Run: headless pygame with SDL's dummy video driver; simulated clock (each Clock.tick advances the game by its frame time, no real sleeping); random seed 0; keys injected as events and as key.get_pressed() state; no mouse input.
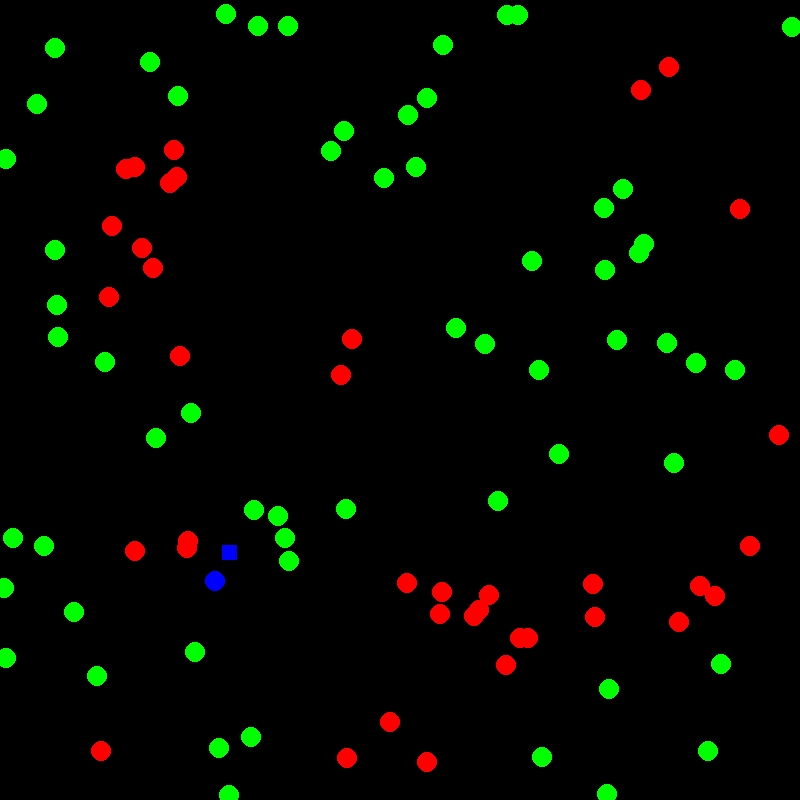
Frame 1 of 4 · flips 1–60 · no input
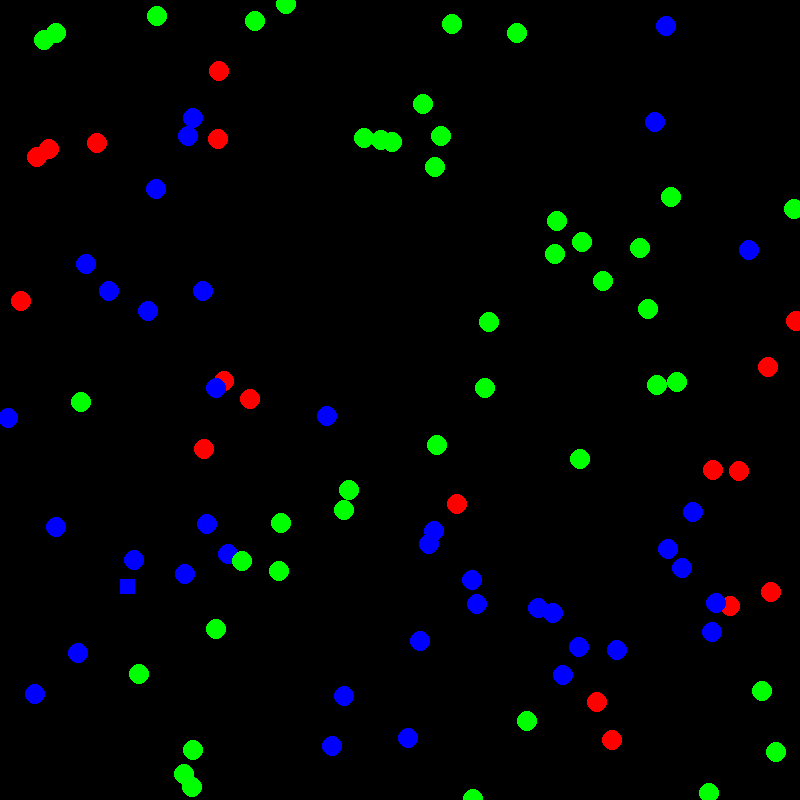
Frame 2 of 4 · flips 61–180 · tapped SPACE, RETURN · held RIGHT (→), D
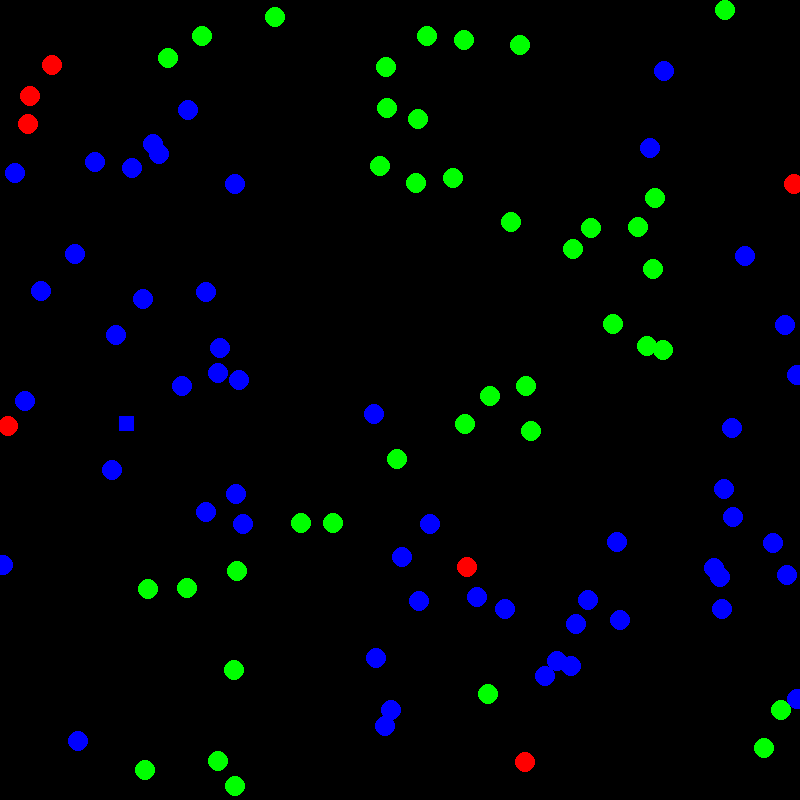
Frame 3 of 4 · flips 181–300 · held DOWN (↓), S
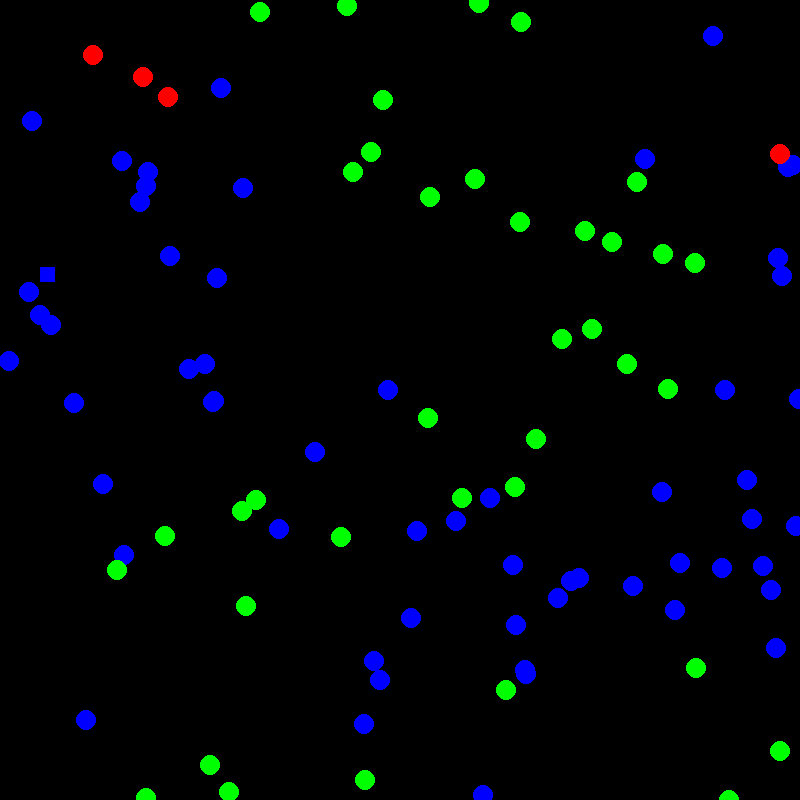
Frame 4 of 4 · flips 301–420 · held LEFT (←), A, UP (↑), W

The pygame program that drew these frames:

import pygame
import random


####
# Configuration
####

SCREEN_WIDTH = 800
SCREEN_HEIGHT = 800
STEPS_PER_SECOND = 30

INFECTION_RANGE = 40
RECOVERY_TIME = 5
SYKEBIL_SPEED = 2

MOVEMENT_RANGE = 5
NUMBER_OF_PEOPLE = 100

####
# List and weights of behaviors and status
# Weights are relative (e.g. susceptible is 10 times more likely than infected)
####
behaviors = ["surrehode", "sykebil"]
behavior_weight = [20, 1]
status = ["infected", "susceptible", "recovered"]
status_weight = [1, 10, 0]


def find_closest_infected(target, others):
    '''
    Get the closest infected person from list
    target - the person we are finding the closest person to
    other - list of all other persons
    returns the element from others which is closest to the target
    '''
    pos = target["position"]

    min_distance = 1000
    closest = None
    for other in others:
        if other == target:
            # no need to investigate distance to self
            continue
        if other["status"] == "infected":
            distance = target["position"].distance_to(other["position"])
            if distance < min_distance and distance != 0:
                min_distance = distance
                closest = other
    return closest


def move(target, others):
    '''
    Move the target based on the behavior
    target - the person to move
    others - list of all other persons
    returns nothing
    modifies the position of target
    '''
    if target["behavior"] == "surrehode":
        movement_x = random.randint(-MOVEMENT_RANGE, MOVEMENT_RANGE)
        movement_y = random.randint(-MOVEMENT_RANGE, MOVEMENT_RANGE)
        movement_vector = pygame.math.Vector2(movement_x, movement_y)
        target["position"] += movement_vector
        if target["position"].x < 0:
            target["position"].x = SCREEN_WIDTH + target["position"].x
        if target["position"].x > SCREEN_WIDTH:
            target["position"].x = target["position"].x % SCREEN_HEIGHT
        if target["position"].y < 0:
            target["position"].y = SCREEN_HEIGHT + target["position"].y
        if target["position"].y > SCREEN_HEIGHT:
            target["position"].y = target["position"].y % SCREEN_HEIGHT
    if target["behavior"] == "sykebil":
        t = find_closest_infected(target, others)
        if t is None:
            return
        difference_vector = t["position"] - target["position"]
        try:
            movement_direction = difference_vector.normalize()
        except ValueError:
            movement_direction = pygame.math.Vector2(0, 0)
        target["position"] += movement_direction * SYKEBIL_SPEED


def update_infection_status(target, others):
    '''
    spreads, cures or recovers infections
    target - the person who is spreading or recovering
    other - list of all other persons
    returns nothing
    modifies target's and other's status
    '''
    if target["status"] == "infected":
        target["sick_time"] += 1
        if target["sick_time"] > RECOVERY_TIME * STEPS_PER_SECOND:
            target["status"] = "recovered"
        for other in others:
            distance = target["position"].distance_to(other["position"])
            if distance < INFECTION_RANGE:
                if other["behavior"] == "sykebil":
                    target["status"] = "recovered"
                elif other["status"] == "susceptible":
                    other["status"] = "infected"


def draw(target):
    '''
    draw the target on screen
    target - the person to draw on screen
    color and shape are determined by status and behavior of the target
    image is drawn on global variable screen
    returns nothing
    '''
    if target["status"] == "infected":
        color = (255, 0, 0)
    elif target["status"] == "susceptible":
        color = (0, 255, 0)
    else:
        color = (0, 0, 255)
    if target["behavior"] == "sykebil":
        r = pygame.Rect((0, 0, 15, 15))
        r.center = target["position"]
        pygame.draw.rect(screen, color, r)
    else:
        x = int(target["position"].x)
        y = int(target["position"].y)
        pygame.draw.circle(screen, color, (x, y), 10)


def make_person():
    '''
    make a new random person
    returns a person with random attributes, based on the weights
    of each attribute
    behavior "sykebil" is always status "recovered"
    '''
    result = {}
    pos_x = random.randint(0, SCREEN_WIDTH)
    pos_y = random.randint(0, SCREEN_HEIGHT)
    result["position"] = pygame.math.Vector2(pos_x, pos_y)
    result["behavior"] = random.choices(behaviors, behavior_weight)[0]
    result["status"] = random.choices(status, status_weight)[0]
    if result["behavior"] == "sykebil":
        result["status"] = "recovered"
    result["sick_time"] = 0
    return result


####
# main loop
# set up screen, and perform the main loop of the simulation
####
if __name__ == "__main__":
    pygame.init()
    screen = pygame.display.set_mode((SCREEN_WIDTH, SCREEN_HEIGHT))
    people = []
    for _ in range(NUMBER_OF_PEOPLE):
        people.append(make_person())
    clock = pygame.time.Clock()
    while True:
        clock.tick(STEPS_PER_SECOND)
        screen.fill((0, 0, 0))
        for p in people:
            update_infection_status(p, people)
            move(p, people)
            draw(p)
        pygame.display.flip()
